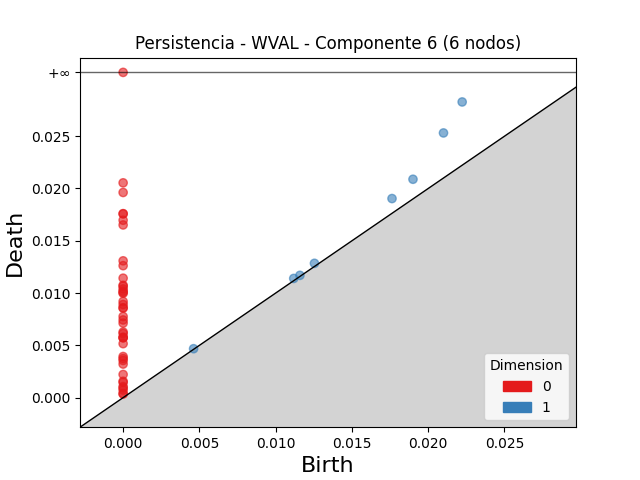

Values plotted in this chart, from the file beside it:
dimension, birth, death
1, 0.02223, 0.02828
1, 0.021, 0.02531
1, 0.019, 0.02088
1, 0.01763, 0.01904
1, 0.01254, 0.01284
1, 0.01118, 0.0114
1, 0.01159, 0.01169
1, 0.004619, 0.004679
0, 0.0, inf
0, 0.0, 0.02054
0, 0.0, 0.01962
0, 0.0, 0.01759
0, 0.0, 0.01758
0, 0.0, 0.01696
0, 0.0, 0.01651
0, 0.0, 0.01308
0, 0.0, 0.01262
0, 0.0, 0.01142
0, 0.0, 0.01074
0, 0.0, 0.01066
0, 0.0, 0.01039
0, 0.0, 0.01018
0, 0.0, 0.01005
0, 0.0, 0.009982
0, 0.0, 0.009197
0, 0.0, 0.008906
0, 0.0, 0.008581
0, 0.0, 0.008575
0, 0.0, 0.007761
0, 0.0, 0.007427
0, 0.0, 0.007126
0, 0.0, 0.006277
0, 0.0, 0.006134
0, 0.0, 0.005766
0, 0.0, 0.005731
0, 0.0, 0.005725
0, 0.0, 0.005162
0, 0.0, 0.003932
0, 0.0, 0.003738
0, 0.0, 0.003554
0, 0.0, 0.003211
0, 0.0, 0.002214
0, 0.0, 0.001563
0, 0.0, 0.001461
0, 0.0, 0.001053
0, 0.0, 0.0009259
0, 0.0, 0.0007223
0, 0.0, 0.000377
0, 0.0, 0.000356
